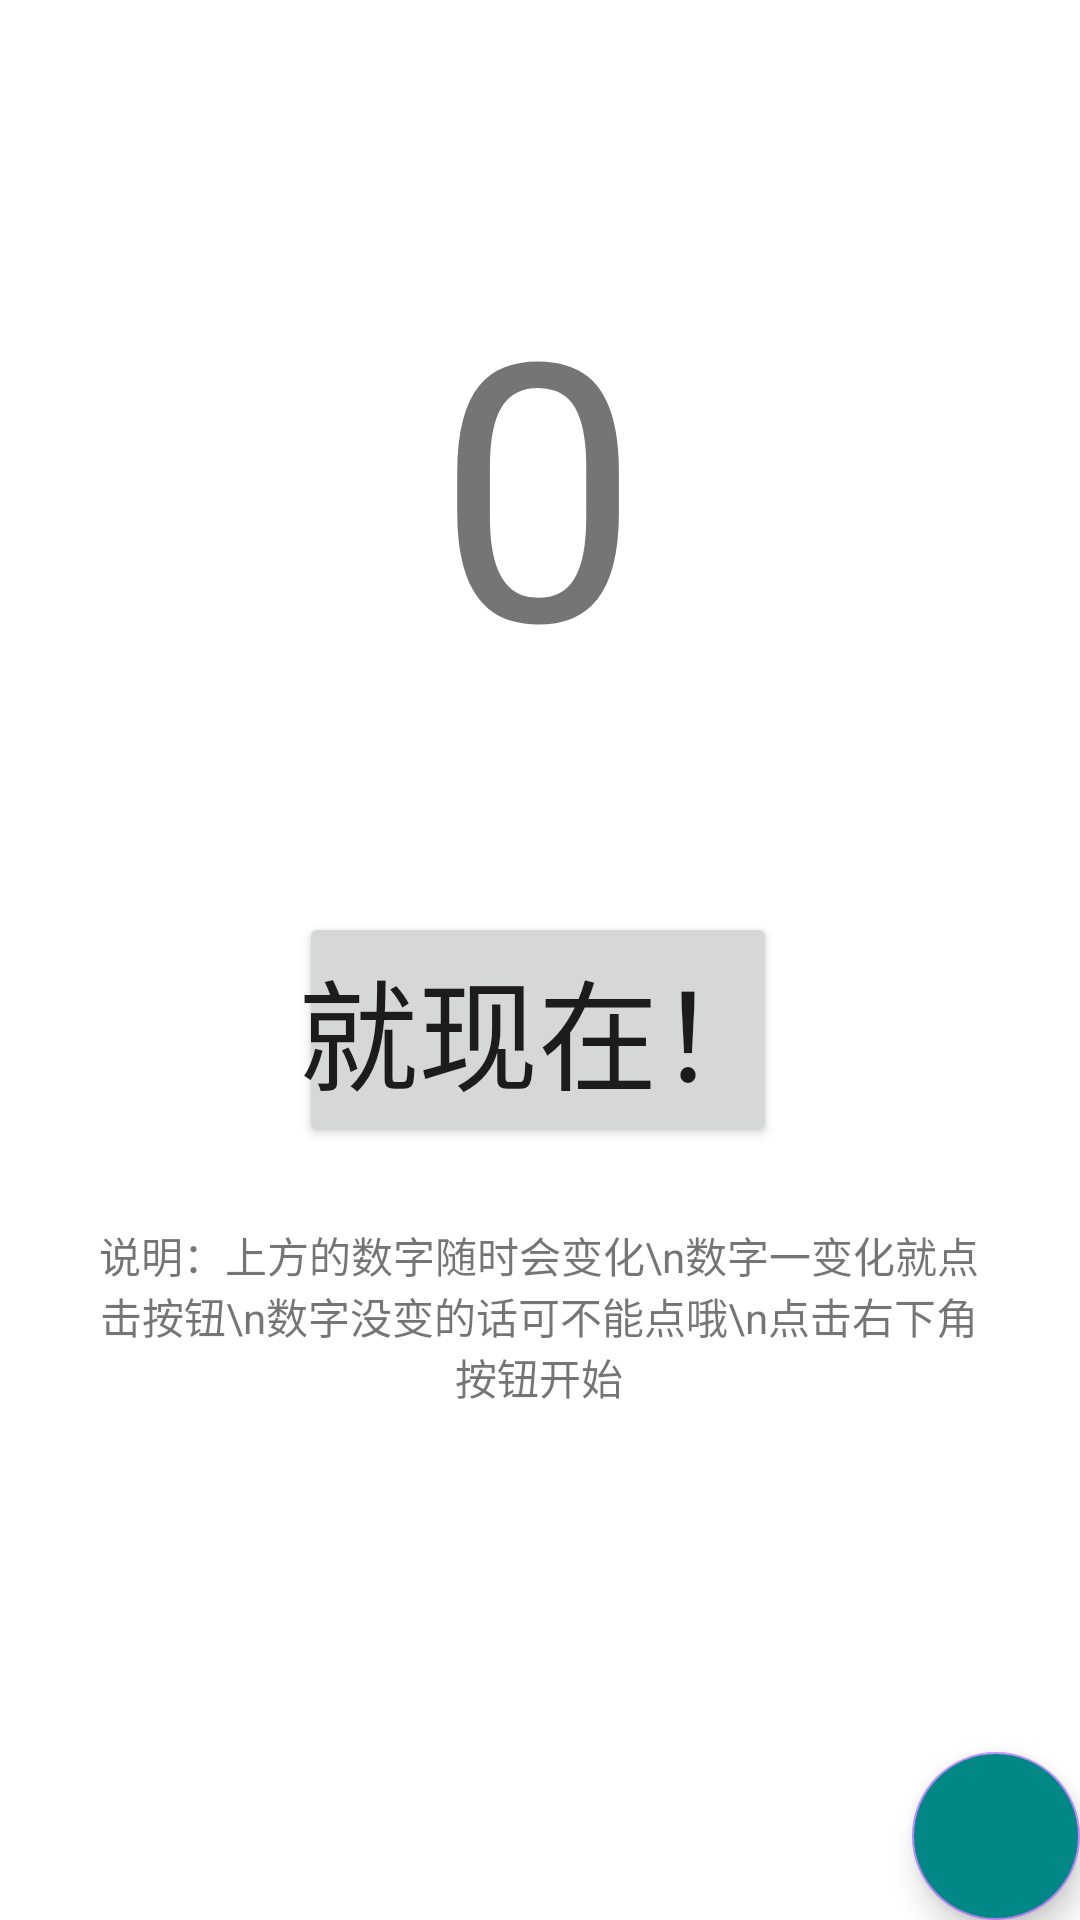

Produce the Android XML layout that renders to this screen, including the resource entries it uses.
<!-- AndroidManifest.xml: application theme Theme.JBoom -->
<!-- res/layout/fragment_slideshow.xml -->
<?xml version="1.0" encoding="utf-8"?>
<androidx.constraintlayout.widget.ConstraintLayout
    xmlns:android="http://schemas.android.com/apk/res/android"
    xmlns:app="http://schemas.android.com/apk/res-auto"
    xmlns:tools="http://schemas.android.com/tools"
    android:layout_width="match_parent"
    android:layout_height="match_parent"
    tools:context=".ui.slideshow.SlideshowFragment">

    <TextView
        android:id="@+id/height"
        android:layout_width="wrap_content"
        android:layout_height="wrap_content"
        android:layout_marginTop="80dp"
        android:text="0"
        android:textSize="120sp"
        app:layout_constraintEnd_toEndOf="parent"
        app:layout_constraintHorizontal_bias="0.498"
        app:layout_constraintStart_toStartOf="parent"
        app:layout_constraintTop_toTopOf="parent" />

    <Button
        android:id="@+id/lift_button"
        android:layout_width="wrap_content"
        android:layout_height="wrap_content"
        android:padding="@dimen/fab_margin"
        android:text="就现在！"
        android:textSize="40sp"
        app:layout_constraintBottom_toBottomOf="parent"
        app:layout_constraintEnd_toEndOf="parent"
        app:layout_constraintHorizontal_bias="0.497"
        app:layout_constraintStart_toStartOf="parent"
        app:layout_constraintTop_toBottomOf="@+id/height"
        app:layout_constraintVertical_bias="0.19999999" />

    <TextView
        android:layout_width="300dp"
        android:layout_height="wrap_content"
        android:gravity="center"
        android:text="说明：上方的数字随时会变化\n数字一变化就点击按钮\n数字没变的话可不能点哦\n点击右下角按钮开始"
        app:layout_constraintBottom_toBottomOf="parent"
        app:layout_constraintEnd_toEndOf="parent"
        app:layout_constraintHorizontal_bias="0.495"
        app:layout_constraintStart_toStartOf="parent"
        app:layout_constraintTop_toBottomOf="@+id/lift_button"
        app:layout_constraintVertical_bias="0.13" />

    <com.google.android.material.floatingactionbutton.FloatingActionButton
        android:id="@+id/fab2"
        android:layout_width="wrap_content"
        android:layout_height="wrap_content"
        android:layout_gravity="bottom|end"
        android:layout_margin="@dimen/fab_margin"
        android:backgroundTint="?attr/colorPrimary"
        android:src="@drawable/ic_again"
        app:layout_constraintBottom_toBottomOf="parent"
        app:layout_constraintEnd_toEndOf="parent" />
</androidx.constraintlayout.widget.ConstraintLayout>
<!-- resources referenced by this layout -->
<resources>
  <style name="Theme.JBoom" parent="Theme.MaterialComponents.DayNight.DarkActionBar">
          
          <item name="colorPrimary">@color/teal_700</item>
          <item name="colorPrimaryVariant">@color/teal_200</item>
          <item name="colorOnPrimary">@color/white</item>
          
          <item name="colorSecondary">@color/purple_200</item>
          <item name="colorSecondaryVariant">@color/purple_700</item>
          <item name="colorOnSecondary">@color/black</item>
          
          <item name="android:statusBarColor" tools:targetApi="l">?attr/colorPrimary</item>
          
      </style>
  <!-- not gathered from this repository: default colours our renderer supplied (Android Studio template values) -->
  <color name="purple_200">#FFBB86FC</color>
  <color name="purple_700">#FF3700B3</color>
  <color name="teal_200">#FF03DAC5</color>
  <color name="teal_700">#FF018786</color>
  <color name="black">#FF000000</color>
  <color name="white">#FFFFFFFF</color>
</resources>
